Labelled photos from "dataset_split", an image-classification folder in shaidyo/phone-screen-classification. The possible labels are: laptop closed, laptop open.

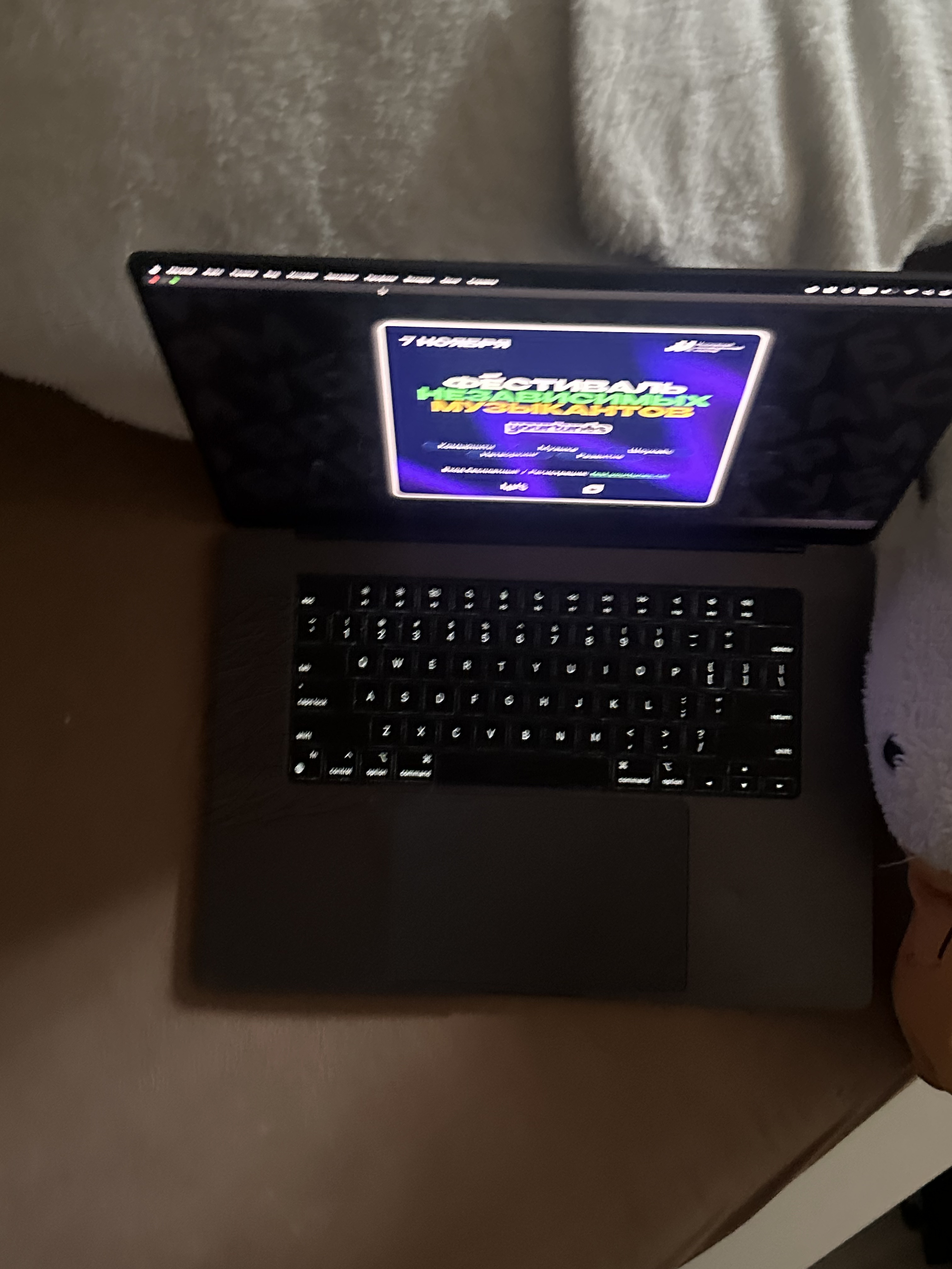
Label: laptop open

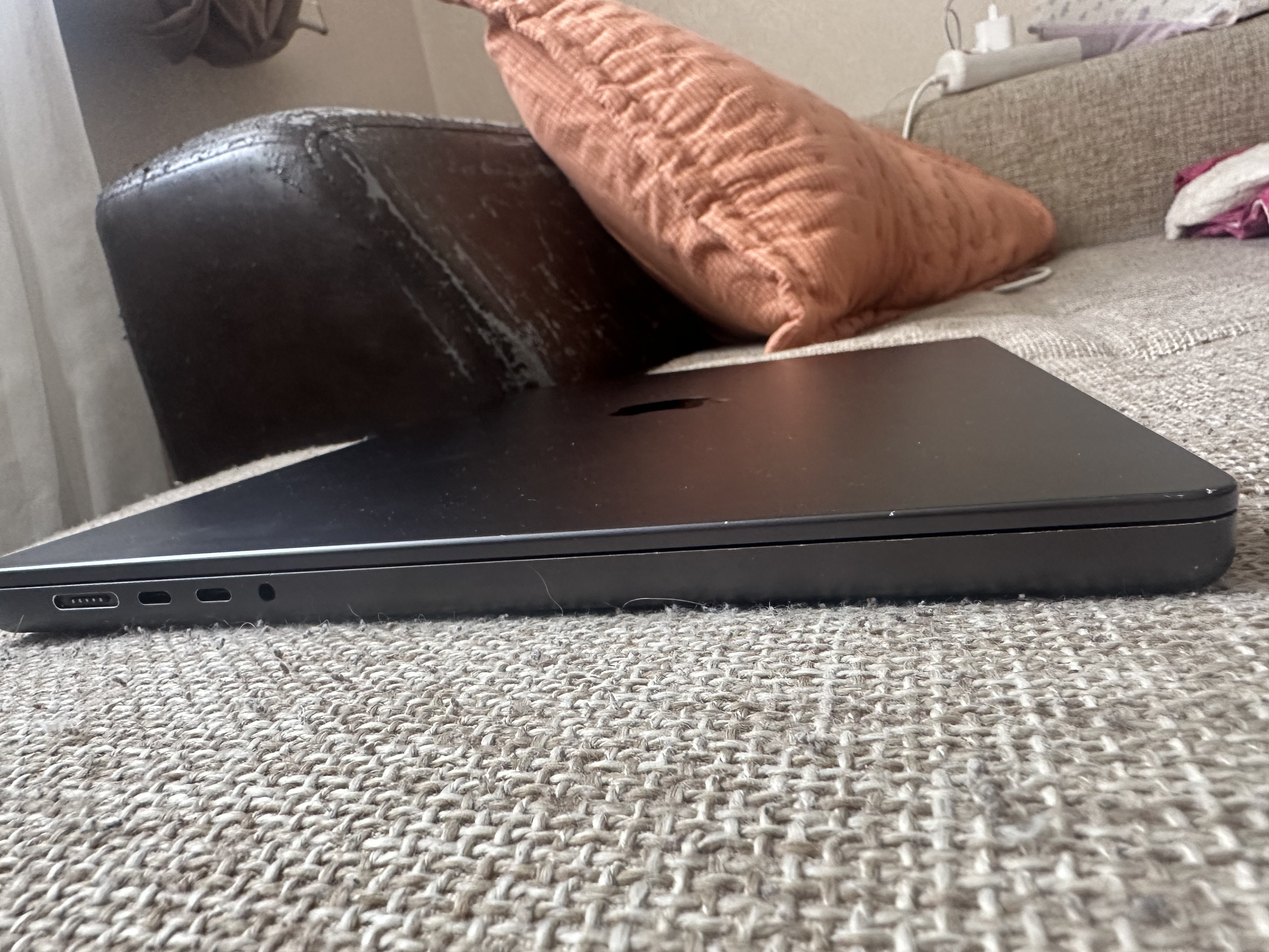
Label: laptop closed

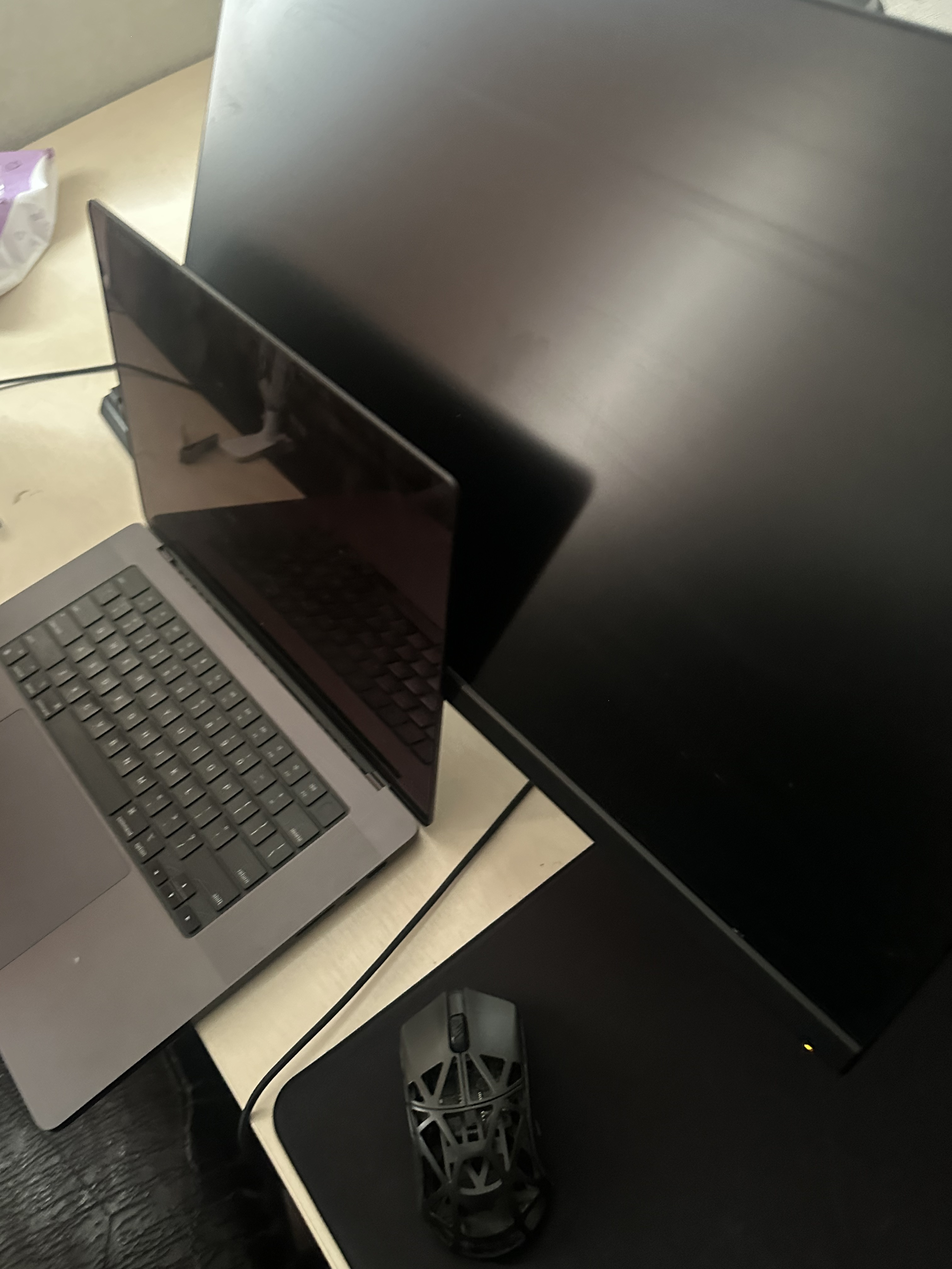
Label: laptop open

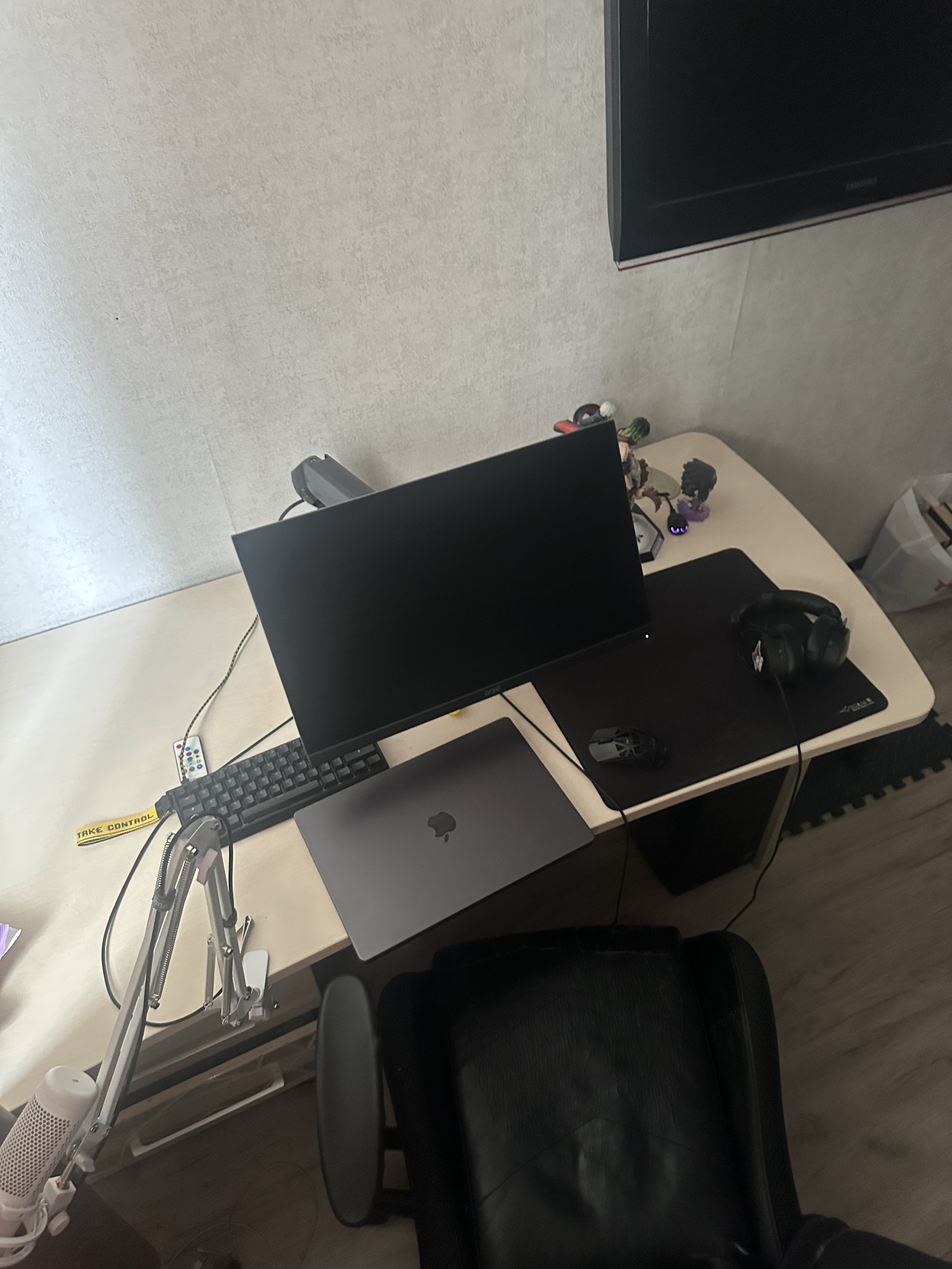
Label: laptop closed

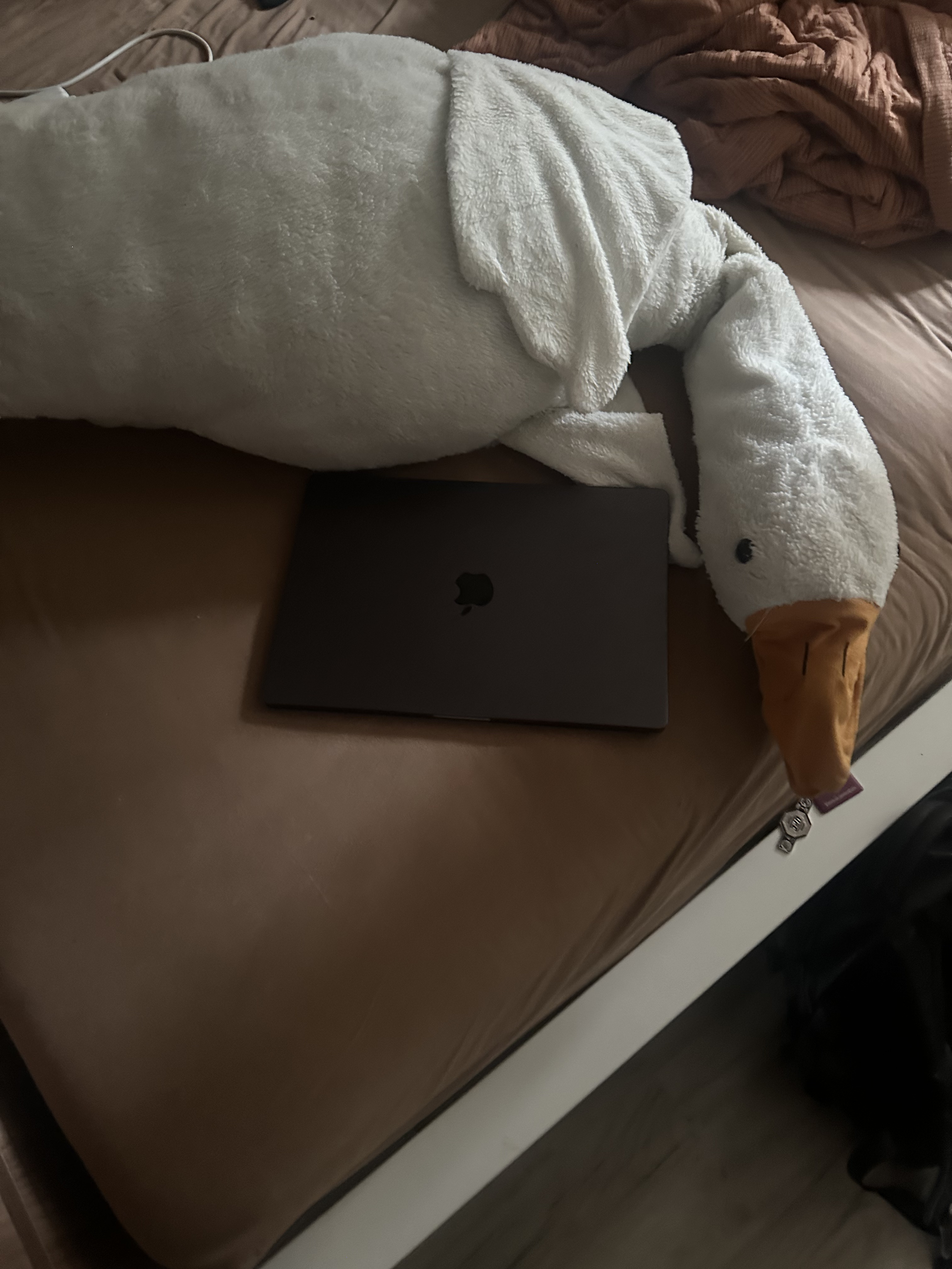
Label: laptop closed

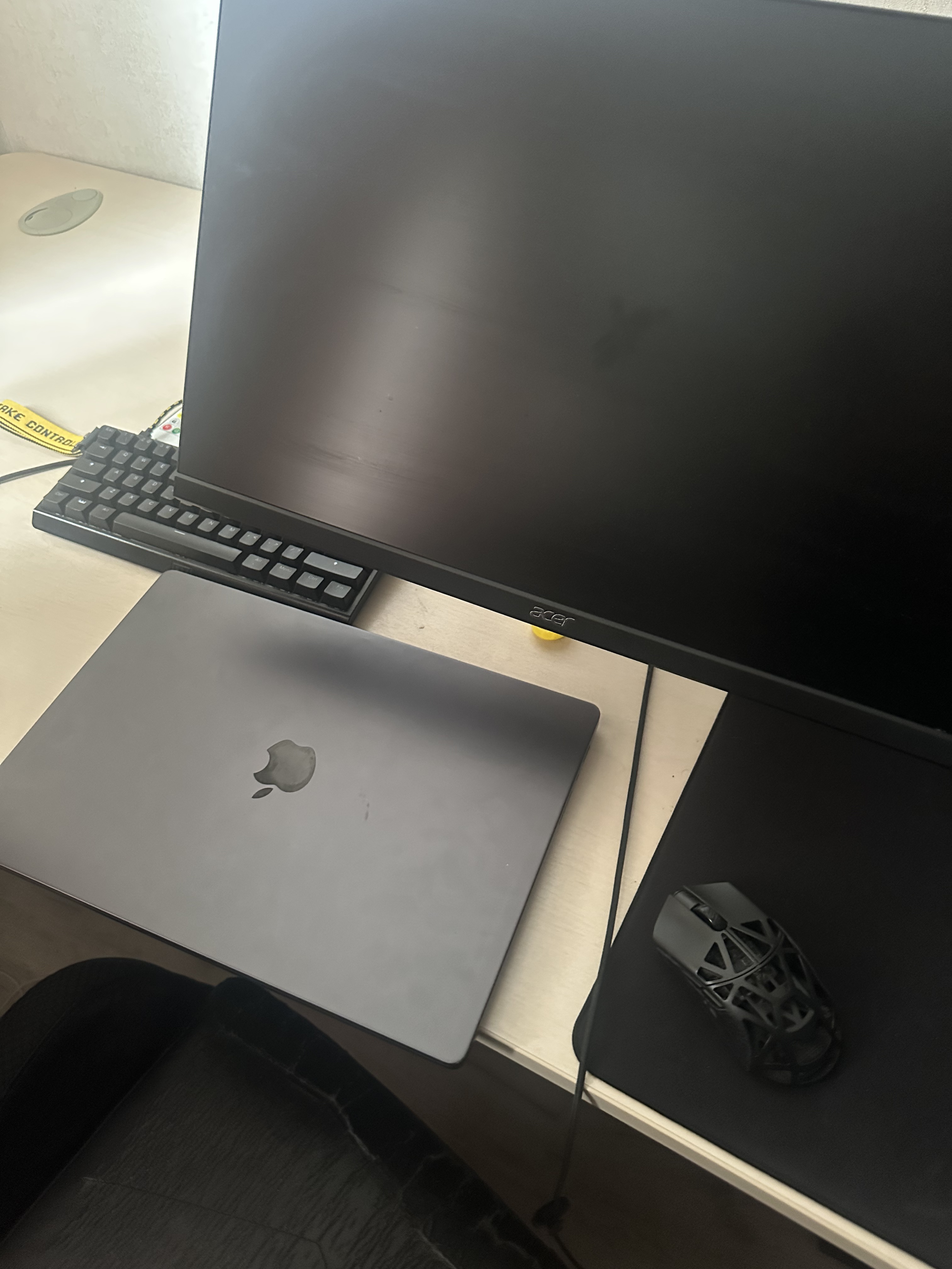
Label: laptop closed
